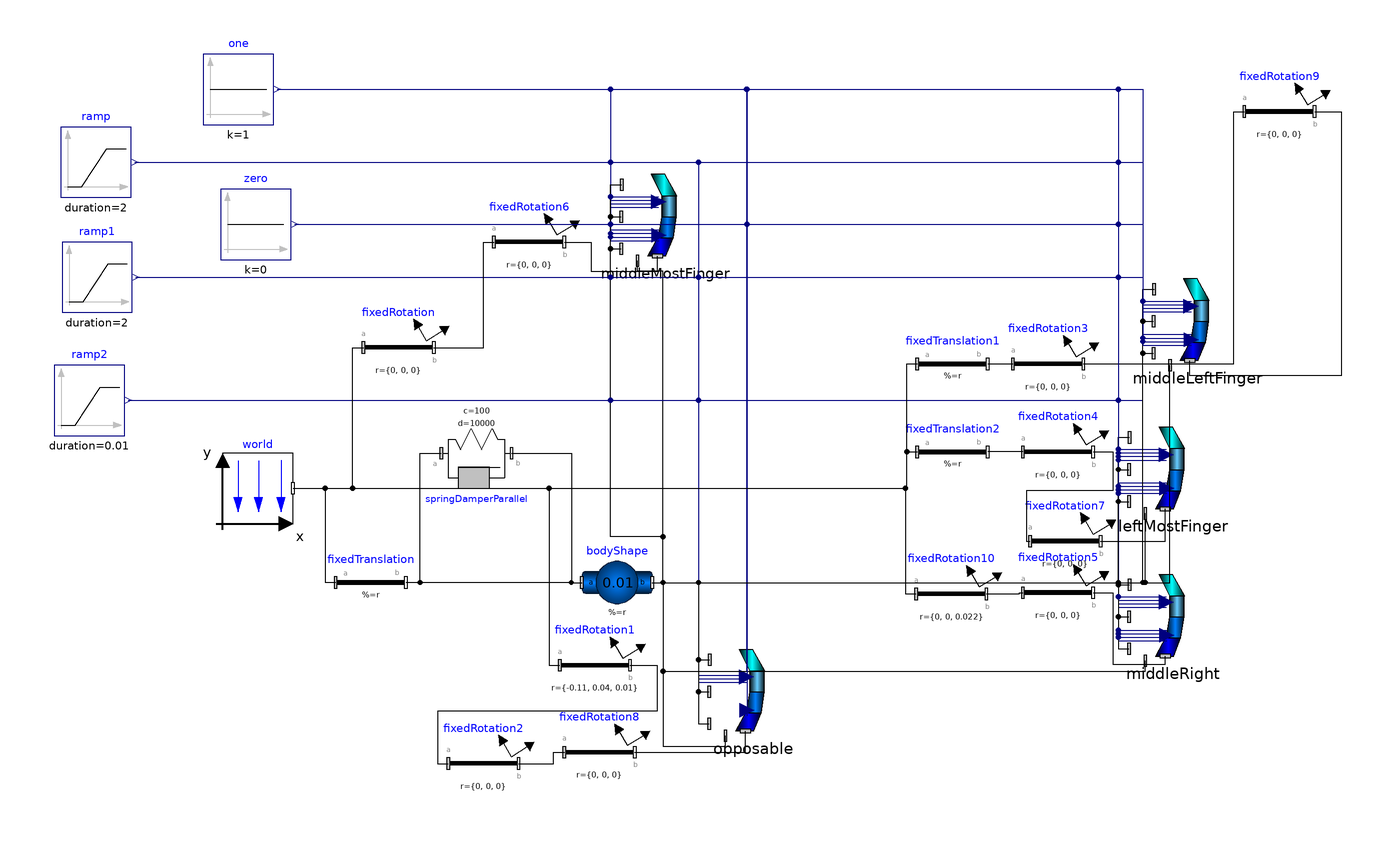

This picture is the connection diagram that the Modelica source below describes through its graphical annotations.

replaceable partial model HandContact
      replaceable PowerGrabStructure.Templates.Finger.FingerContact middleMostFinger annotation(Placement(visible = true, transformation(origin = {-46.326, 57.203}, extent = {{-12.5, -12.5}, {12.5, 12.5}}, rotation = 0)));
      replaceable PowerGrabStructure.Templates.Finger.FingerContact opposable if second annotation(Placement(visible = true, transformation(origin = {-21.326, -77.797}, extent = {{-12.5, -12.5}, {12.5, 12.5}}, rotation = 0)));
      inner Modelica.Mechanics.MultiBody.World world(g = 0) annotation(Placement(visible = true, transformation(origin = {-162.128, -20}, extent = {{-10, -10}, {10, 10}}, rotation = 0)));
      Modelica.Mechanics.MultiBody.Parts.FixedRotation fixedRotation(angle = 90, n = {0, 0, 1}) annotation(Placement(visible = true, transformation(origin = {-122.117, 20}, extent = {{-10, -10}, {10, 10}}, rotation = 0)));
      Modelica.Mechanics.MultiBody.Parts.FixedTranslation fixedTranslation(r = object_x) annotation(Placement(visible = true, transformation(origin = {-130, -46.75}, extent = {{-10, -10}, {10, 10}}, rotation = 0)));
      Modelica.Blocks.Sources.Constant one(k = 1) annotation(Placement(visible = true, transformation(origin = {-167.617, 93.361}, extent = {{-10, -10}, {10, 10}}, rotation = 0)));
      Modelica.Blocks.Sources.Constant zero(k = 0) annotation(Placement(visible = true, transformation(origin = {-162.714, 55}, extent = {{-10, -10}, {10, 10}}, rotation = 0)));
      Modelica.Mechanics.MultiBody.Parts.FixedRotation fixedRotation2(angle = 180, n = {1, 0, 0}) if second annotation(Placement(visible = true, transformation(origin = {-97.996, -98.20699999999999}, extent = {{-10, -10}, {10, 10}}, rotation = 0)));
      Modelica.Mechanics.MultiBody.Parts.FixedRotation fixedRotation1(angle = 90, n = {0, 0, 1}, r = {-0.11, 0.04, 0.01}) if second annotation(Placement(visible = true, transformation(origin = {-66.32599999999999, -70.297}, extent = {{-10, -10}, {10, 10}}, rotation = 0)));
      Modelica.Mechanics.MultiBody.Parts.FixedTranslation fixedTranslation1(r = {-0.01, 0, -0.03}) if third annotation(Placement(visible = true, transformation(origin = {35.347, 15.357}, extent = {{-10, -10}, {10, 10}}, rotation = 0)));
      Modelica.Mechanics.MultiBody.Parts.FixedRotation fixedRotation3(n = {0, 0, 1}, angle = 90) if third annotation(Placement(visible = true, transformation(origin = {62.532, 15.357}, extent = {{-10, -10}, {10, 10}}, rotation = 0)));
      Modelica.Mechanics.MultiBody.Parts.FixedTranslation fixedTranslation2(r = {-0.03, 0, -0.05}) if fourth annotation(Placement(visible = true, transformation(origin = {35.347, -9.643000000000001}, extent = {{-10, -10}, {10, 10}}, rotation = 0)));
      Modelica.Mechanics.MultiBody.Parts.FixedRotation fixedRotation4(n = {0, 0, 1}, angle = 90) if fourth annotation(Placement(visible = true, transformation(origin = {65.34699999999999, -9.643000000000001}, extent = {{-10, -10}, {10, 10}}, rotation = 0)));
      Modelica.Mechanics.MultiBody.Parts.FixedRotation fixedRotation5(n = {1, 0, 0}, angle = -20) if fifth annotation(Placement(visible = true, transformation(origin = {65.34699999999999, -49.643}, extent = {{-10, -10}, {10, 10}}, rotation = 0)));
      PowerGrabStructure.Templates.Finger.FingerContact middleLeftFinger if third annotation(Placement(visible = true, transformation(origin = {105, 27.5}, extent = {{-12.5, -12.5}, {12.5, 12.5}}, rotation = 0)));
      replaceable PowerGrabStructure.Templates.Finger.FingerContact leftMostFinger if fourth annotation(Placement(visible = true, transformation(origin = {97.998, -14.643}, extent = {{-12.5, -12.5}, {12.5, 12.5}}, rotation = 0)));
      replaceable PowerGrabStructure.Templates.Finger.FingerContact middleRight if fifth annotation(Placement(visible = true, transformation(origin = {97.998, -56.5}, extent = {{-12.5, -12.5}, {12.5, 12.5}}, rotation = 0)));
      Modelica.Mechanics.MultiBody.Forces.SpringDamperParallel springDamperParallel(c = 100, d = 10000, s_unstretched = 0) annotation(Placement(visible = true, transformation(origin = {-100, -10}, extent = {{-10, -10}, {10, 10}}, rotation = 0)));
      Modelica.Mechanics.MultiBody.Parts.BodyShape bodyShape(r = {0.01, 0, 0}, r_CM = {0, 0, 0}, m = 0.01, r_0(fixed = true, start = object_x)) annotation(Placement(visible = true, transformation(origin = {-60, -46.755}, extent = {{-10, -10}, {10, 10}}, rotation = 0)));
      Modelica.Mechanics.MultiBody.Parts.FixedRotation fixedRotation6(n = {1, 0, 0}, angle = 0) annotation(Placement(visible = true, transformation(origin = {-85, 50}, extent = {{-10, -10}, {10, 10}}, rotation = 0)));
      Modelica.Mechanics.MultiBody.Parts.FixedRotation fixedRotation7(angle = 45, n = {1, 0, 0}) if fourth annotation(Placement(visible = true, transformation(origin = {67.408, -35}, extent = {{-10, -10}, {10, 10}}, rotation = 0)));
      Modelica.Blocks.Sources.Ramp ramp(duration = 2, startTime = 5, height = 0.2) annotation(Placement(visible = true, transformation(origin = {-208.139, 72.672}, extent = {{-10, -10}, {10, 10}}, rotation = 0)));
      Modelica.Blocks.Sources.Ramp ramp1(duration = 2, startTime = 3, height = 0.6) annotation(Placement(visible = true, transformation(origin = {-207.786, 40}, extent = {{-10, -10}, {10, 10}}, rotation = 0)));
      Modelica.Blocks.Sources.Ramp ramp2(duration = 0.01) annotation(Placement(visible = true, transformation(origin = {-210, 5}, extent = {{-10, -10}, {10, 10}}, rotation = 0)));
      Modelica.Mechanics.MultiBody.Parts.FixedRotation fixedRotation8(angle = 0, n = {0, 1, 0}) if second annotation(Placement(visible = true, transformation(origin = {-65, -95}, extent = {{-10, -10}, {10, 10}}, rotation = 0)));
      Modelica.Mechanics.MultiBody.Parts.FixedRotation fixedRotation9(angle = 30, n = {1, 0, 0}) if third annotation(Placement(visible = true, transformation(origin = {128.282, 87.054}, extent = {{-10, -10}, {10, 10}}, rotation = 0)));
      Modelica.Mechanics.MultiBody.Parts.FixedRotation fixedRotation10(angle = 90, n = {0, 0, 1}, r = {0, 0, 0.022}) if fifth annotation(Placement(visible = true, transformation(origin = {35, -50}, extent = {{-10, -10}, {10, 10}}, rotation = 0)));
      parameter Modelica.SIunits.Position object_x[3] = {-0.06, 0.06, -0.01};
      parameter Boolean second = true;
      parameter Boolean third = true;
      parameter Boolean fourth = true;
      parameter Boolean fifth = true;
    equation
      connect(world.frame_b, fixedRotation10.frame_a) annotation(Line(visible = true, origin = {-20.788, -35}, points = {{-131.34, 15}, {42.776, 15}, {42.776, -15}, {45.788, -15}}));
      connect(fixedRotation10.frame_b, fixedRotation5.frame_a) annotation(Line(visible = true, origin = {52.254, -49.822}, points = {{-7.254, -0.178}, {2.081, -0.178}, {2.081, 0.179}, {3.093, 0.179}}));
      connect(zero.y, middleRight.anteriorInput[4]) annotation(Line(visible = true, origin = {27.362, 1.349}, points = {{-179.076, 53.651}, {55.136, 53.651}, {55.136, -52.1514}, {68.8058, -52.1514}}, color = {0, 0, 127}));
      connect(ramp2.y, middleRight.anteriorInput[3]) annotation(Line(visible = true, origin = {15.541, -23.651}, points = {{-214.541, 28.651}, {66.957, 28.651}, {66.957, -28.1514}, {80.6268, -28.1514}}, color = {0, 0, 127}));
      connect(ramp1.y, middleRight.anteriorInput[2]) annotation(Line(visible = true, origin = {16.094, -6.151}, points = {{-212.88, 46.151}, {66.404, 46.151}, {66.404, -46.6514}, {80.0738, -46.6514}}, color = {0, 0, 127}));
      connect(ramp.y, middleRight.anteriorInput[1]) annotation(Line(visible = true, origin = {16.006, 10.185}, points = {{-213.145, 62.487}, {66.492, 62.487}, {66.492, -63.9874}, {80.1618, -63.9874}}, color = {0, 0, 127}));
      connect(zero.y, middleRight.posteriorInput[4]) annotation(Line(visible = true, origin = {27.386, -3.39}, points = {{-179.1, 58.39}, {55.112, 58.39}, {55.112, -56.8894}, {68.8746, -56.8894}}, color = {0, 0, 127}));
      connect(zero.y, middleRight.posteriorInput[3]) annotation(Line(visible = true, origin = {27.386, -3.39}, points = {{-179.1, 58.39}, {55.112, 58.39}, {55.112, -57.8894}, {68.8746, -57.8894}}, color = {0, 0, 127}));
      connect(zero.y, middleRight.posteriorInput[2]) annotation(Line(visible = true, origin = {27.386, -3.39}, points = {{-179.1, 58.39}, {55.112, 58.39}, {55.112, -58.8894}, {68.8746, -58.8894}}, color = {0, 0, 127}));
      connect(zero.y, middleRight.posteriorInput[1]) annotation(Line(visible = true, origin = {27.386, -3.39}, points = {{-179.1, 58.39}, {55.112, 58.39}, {55.112, -59.8894}, {68.8746, -59.8894}}, color = {0, 0, 127}));
      connect(one.y, opposable.posteriorInput[4]) annotation(Line(visible = true, origin = {-67.581, 34.549}, points = {{-89.036, 58.812}, {44.5176, 58.812}, {44.5176, -116.125}}, color = {0, 0, 127}));
      connect(one.y, middleMostFinger.anteriorInput[4]) annotation(Line(visible = true, origin = {-82.106, 77.381}, points = {{-74.511, 15.98}, {20.28, 15.98}, {20.28, -14.4804}, {33.9498, -14.4804}}, color = {0, 0, 127}));
      connect(one.y, middleMostFinger.posteriorInput[4]) annotation(Line(visible = true, origin = {-82.083, 72.642}, points = {{-74.534, 20.719}, {20.257, 20.719}, {20.257, -19.2184}, {34.0196, -19.2184}}, color = {0, 0, 127}));
      connect(one.y, middleLeftFinger.anteriorInput[4]) annotation(Line(visible = true, origin = {31.388, 62.529}, points = {{-188.005, 30.832}, {58.112, 30.832}, {58.112, -29.3314}, {71.7818, -29.3314}}, color = {0, 0, 127}));
      connect(one.y, middleLeftFinger.posteriorInput[4]) annotation(Line(visible = true, origin = {31.411, 57.791}, points = {{-188.028, 35.57}, {58.089, 35.57}, {58.089, -34.0704}, {71.8516, -34.0704}}, color = {0, 0, 127}));
      connect(ramp2.y, middleLeftFinger.anteriorInput[3]) annotation(Line(visible = true, origin = {20.792, 18.349}, points = {{-219.792, -13.349}, {68.708, -13.349}, {68.708, 13.8486}, {82.3778, 13.8486}}, color = {0, 0, 127}));
      connect(ramp1.y, middleLeftFinger.anteriorInput[2]) annotation(Line(visible = true, origin = {21.346, 35.849}, points = {{-218.132, 4.151}, {68.154, 4.151}, {68.154, -4.6514}, {81.8238, -4.6514}}, color = {0, 0, 127}));
      connect(ramp.y, middleLeftFinger.anteriorInput[1]) annotation(Line(visible = true, origin = {21.258, 52.185}, points = {{-218.397, 20.487}, {68.242, 20.487}, {68.242, -21.9874}, {81.9118, -21.9874}}, color = {0, 0, 127}));
      connect(fixedRotation9.frame_b, middleLeftFinger.frame_a) annotation(Line(visible = true, origin = {127.154, 42.885}, points = {{11.128, 44.169}, {18.753, 44.169}, {18.753, -30.885}, {-24.3175, -30.885}, {-24.3175, -26.57}}));
      connect(fixedRotation3.frame_b, fixedRotation9.frame_a) annotation(Line(visible = true, origin = {105.339, 51.206}, points = {{-32.807, -35.849}, {9.931, -35.849}, {9.931, 35.848}, {12.943, 35.848}}));
      connect(one.y, opposable.anteriorInput[4]) annotation(Line(visible = true, origin = {-67.643, 37.708}, points = {{-88.974, 55.653}, {44.4868, 55.653}, {44.4868, -109.807}}, color = {0, 0, 127}));
      connect(one.y, leftMostFinger.posteriorInput[4]) annotation(Line(visible = true, origin = {26.16, 36.719}, points = {{-182.777, 56.642}, {56.338, 56.642}, {56.338, -55.1414}, {70.1006, -55.1414}}, color = {0, 0, 127}));
      connect(one.y, leftMostFinger.anteriorInput[4]) annotation(Line(visible = true, origin = {26.137, 41.458}, points = {{-182.754, 51.903}, {56.361, 51.903}, {56.361, -50.4034}, {70.0308, -50.4034}}, color = {0, 0, 127}));
      connect(fixedTranslation.frame_b, bodyShape.frame_a) annotation(Line(visible = true, origin = {-84.006, -46.752}, points = {{-35.994, 0.002}, {10.994, 0.002}, {10.994, -0.003}, {14.006, -0.003}}));
      connect(bodyShape.frame_b, middleRight.frame_a4) annotation(Line(visible = true, origin = {7.306, -61.302}, points = {{-57.306, 14.547}, {-54.194, 14.547}, {-54.194, -10.698}, {82.8476, -10.698}, {82.8476, -7.698}}));
      connect(bodyShape.frame_b, opposable.frame_a4) annotation(Line(visible = true, origin = {-40.423, -74.08}, points = {{-9.577, 27.325}, {-6.464, 27.325}, {-6.464, -19.217}, {11.2526, -19.217}, {11.2526, -16.217}}));
      connect(bodyShape.frame_b, leftMostFinger.frame_a4) annotation(Line(visible = true, origin = {43.436, -40.218}, points = {{-93.436, -6.537}, {46.7176, -6.537}, {46.7176, 13.075}}));
      connect(bodyShape.frame_b, middleLeftFinger.frame_a4) annotation(Line(visible = true, origin = {48.104, -26.17}, points = {{-98.104, -20.585}, {49.0516, -20.585}, {49.0516, 41.17}}));
      connect(bodyShape.frame_b, middleMostFinger.frame_a4) annotation(Line(visible = true, origin = {-50.423, 6.92}, points = {{0.423, -53.675}, {3.536, -53.675}, {3.536, 34.783}, {-3.7474, 34.783}, {-3.7474, 37.783}}));
      connect(fixedRotation8.frame_b, opposable.frame_a) annotation(Line(visible = true, origin = {-33.993, -92.994}, points = {{-21.007, -2.006}, {10.5035, -2.006}, {10.5035, 4.012}}));
      connect(fixedRotation2.frame_b, fixedRotation8.frame_a) annotation(Line(visible = true, origin = {-79.755, -96.60299999999999}, points = {{-8.241, -1.604}, {1.743, -1.604}, {1.743, 1.603}, {4.755, 1.603}}));
      connect(ramp2.y, leftMostFinger.anteriorInput[3]) annotation(Line(visible = true, origin = {15.541, -2.723}, points = {{-214.541, 7.723}, {66.957, 7.723}, {66.957, -7.2224}, {80.6268, -7.2224}}, color = {0, 0, 127}));
      connect(ramp1.y, leftMostFinger.anteriorInput[2]) annotation(Line(visible = true, origin = {16.094, 14.777}, points = {{-212.88, 25.223}, {66.404, 25.223}, {66.404, -25.7224}, {80.0738, -25.7224}}, color = {0, 0, 127}));
      connect(ramp.y, leftMostFinger.anteriorInput[1]) annotation(Line(visible = true, origin = {16.006, 31.113}, points = {{-213.145, 41.559}, {66.492, 41.559}, {66.492, -43.0584}, {80.1618, -43.0584}}, color = {0, 0, 127}));
      connect(ramp2.y, opposable.anteriorInput[3]) annotation(Line(visible = true, origin = {-73.952, -34.3}, points = {{-125.048, 39.3}, {37.126, 39.3}, {37.126, -38.7994}, {50.7958, -38.7994}}, color = {0, 0, 127}));
      connect(ramp1.y, opposable.anteriorInput[2]) annotation(Line(visible = true, origin = {-73.399, -16.8}, points = {{-123.387, 56.8}, {36.573, 56.8}, {36.573, -57.2994}, {50.2428, -57.2994}}, color = {0, 0, 127}));
      connect(ramp.y, opposable.anteriorInput[1]) annotation(Line(visible = true, origin = {-73.48699999999999, -0.464}, points = {{-123.652, 73.136}, {36.661, 73.136}, {36.661, -74.6354}, {50.3308, -74.6354}}, color = {0, 0, 127}));
      connect(zero.y, opposable.posteriorInput[3]) annotation(Line(visible = true, origin = {-65.947, 8.975}, points = {{-85.767, 46.025}, {42.8836, 46.025}, {42.8836, -91.5514}}, color = {0, 0, 127}));
      connect(zero.y, opposable.posteriorInput[2]) annotation(Line(visible = true, origin = {-65.947, 8.975}, points = {{-85.767, 46.025}, {42.8836, 46.025}, {42.8836, -92.5514}}, color = {0, 0, 127}));
      connect(zero.y, opposable.posteriorInput[1]) annotation(Line(visible = true, origin = {-65.947, 8.975}, points = {{-85.767, 46.025}, {42.8836, 46.025}, {42.8836, -93.5514}}, color = {0, 0, 127}));
      connect(ramp2.y, middleMostFinger.anteriorInput[3]) annotation(Line(visible = true, origin = {-92.702, 33.2}, points = {{-106.298, -28.2}, {30.876, -28.2}, {30.876, 28.7006}, {44.5458, 28.7006}}, color = {0, 0, 127}));
      connect(ramp1.y, middleMostFinger.anteriorInput[2]) annotation(Line(visible = true, origin = {-92.149, 50.7}, points = {{-104.637, -10.7}, {30.323, -10.7}, {30.323, 10.2006}, {43.9928, 10.2006}}, color = {0, 0, 127}));
      connect(ramp.y, middleMostFinger.anteriorInput[1]) annotation(Line(visible = true, origin = {-92.237, 67.036}, points = {{-104.902, 5.636}, {30.411, 5.636}, {30.411, -7.1354}, {44.0808, -7.1354}}, color = {0, 0, 127}));
      connect(zero.y, middleMostFinger.posteriorInput[3]) annotation(Line(visible = true, origin = {-80.857, 53.462}, points = {{-70.857, 1.538}, {19.031, 1.538}, {19.031, -1.0384}, {32.7936, -1.0384}}, color = {0, 0, 127}));
      connect(zero.y, middleMostFinger.posteriorInput[2]) annotation(Line(visible = true, origin = {-80.857, 53.462}, points = {{-70.857, 1.538}, {19.031, 1.538}, {19.031, -2.0384}, {32.7936, -2.0384}}, color = {0, 0, 127}));
      connect(zero.y, middleMostFinger.posteriorInput[1]) annotation(Line(visible = true, origin = {-80.857, 53.462}, points = {{-70.857, 1.538}, {19.031, 1.538}, {19.031, -3.0384}, {32.7936, -3.0384}}, color = {0, 0, 127}));
      connect(fixedRotation7.frame_b, leftMostFinger.frame_a) annotation(Line(visible = true, origin = {89.69199999999999, -31.943}, points = {{-12.284, -3.057}, {6.1425, -3.057}, {6.1425, 6.115}}));
      connect(fixedRotation4.frame_b, fixedRotation7.frame_a) annotation(Line(visible = true, origin = {67.91500000000001, -21.762}, points = {{7.432, 12.119}, {13.057, 12.119}, {13.057, 1.119}, {-11.52, 1.119}, {-11.52, -13.238}, {-10.507, -13.238}}));
      connect(fixedRotation6.frame_b, middleMostFinger.frame_a) annotation(Line(visible = true, origin = {-61.346, 45.885}, points = {{-13.654, 4.115}, {-6.029, 4.115}, {-6.029, -4.182}, {12.8565, -4.182}, {12.8565, 0.133}}));
      connect(fixedRotation.frame_b, fixedRotation6.frame_a) annotation(Line(visible = true, origin = {-100.785, 35}, points = {{-11.332, -15}, {2.773, -15}, {2.773, 15}, {5.785, 15}}));
      connect(fixedTranslation.frame_b, springDamperParallel.frame_a) annotation(Line(visible = true, origin = {-115.506, -28.375}, points = {{-4.494, -18.375}, {-0.506, -18.375}, {-0.506, 18.375}, {5.506, 18.375}}));
      connect(world.frame_b, fixedTranslation.frame_a) annotation(Line(visible = true, origin = {-144.532, -33.375}, points = {{-7.596, 13.375}, {1.532, 13.375}, {1.532, -13.375}, {4.532, -13.375}}));
      connect(bodyShape.frame_b, middleRight.frame_a1) annotation(Line(visible = true, origin = {50.124, -56.178}, points = {{-100.124, 9.423}, {32.374, 9.423}, {32.374, -9.422}, {35.374, -9.422}}));
      connect(bodyShape.frame_b, middleRight.frame_a2) annotation(Line(visible = true, origin = {50.124, -51.627}, points = {{-100.124, 4.872}, {32.374, 4.872}, {32.374, -4.873}, {35.374, -4.873}}));
      connect(bodyShape.frame_b, middleRight.frame_a3) annotation(Line(visible = true, origin = {50.163, -47.078}, points = {{-100.163, 0.323}, {32.335, 0.323}, {32.335, -0.322}, {35.4943, -0.322}}));
      connect(bodyShape.frame_b, leftMostFinger.frame_a1) annotation(Line(visible = true, origin = {50.124, -35.249}, points = {{-100.124, -11.506}, {32.374, -11.506}, {32.374, 11.506}, {35.374, 11.506}}));
      connect(bodyShape.frame_b, leftMostFinger.frame_a2) annotation(Line(visible = true, origin = {50.124, -30.699}, points = {{-100.124, -16.056}, {32.374, -16.056}, {32.374, 16.056}, {35.374, 16.056}}));
      connect(bodyShape.frame_b, leftMostFinger.frame_a3) annotation(Line(visible = true, origin = {50.163, -26.149}, points = {{-100.163, -20.606}, {32.335, -20.606}, {32.335, 20.606}, {35.4943, 20.606}}));
      connect(bodyShape.frame_b, middleLeftFinger.frame_a1) annotation(Line(visible = true, origin = {55.375, -14.178}, points = {{-105.375, -32.577}, {34.125, -32.577}, {34.125, 32.578}, {37.125, 32.578}}));
      connect(bodyShape.frame_b, middleLeftFinger.frame_a2) annotation(Line(visible = true, origin = {55.375, -9.628}, points = {{-105.375, -37.127}, {34.125, -37.127}, {34.125, 37.128}, {37.125, 37.128}}));
      connect(bodyShape.frame_b, middleLeftFinger.frame_a3) annotation(Line(visible = true, origin = {55.415, -5.078}, points = {{-105.415, -41.677}, {34.085, -41.677}, {34.085, 41.678}, {37.2443, 41.678}}));
      connect(bodyShape.frame_b, opposable.frame_a1) annotation(Line(visible = true, origin = {-39.369, -66.82599999999999}, points = {{-10.631, 20.071}, {2.543, 20.071}, {2.543, -20.071}, {5.543, -20.071}}));
      connect(bodyShape.frame_b, opposable.frame_a2) annotation(Line(visible = true, origin = {-39.369, -62.276}, points = {{-10.631, 15.521}, {2.543, 15.521}, {2.543, -15.521}, {5.543, -15.521}}));
      connect(bodyShape.frame_b, opposable.frame_a3) annotation(Line(visible = true, origin = {-39.33, -57.726}, points = {{-10.67, 10.971}, {2.504, 10.971}, {2.504, -10.971}, {5.6633, -10.971}}));
      connect(bodyShape.frame_b, middleMostFinger.frame_a1) annotation(Line(visible = true, origin = {-54.376, -10.802}, points = {{4.376, -35.953}, {7.488, -35.953}, {7.488, -22.953}, {-7.45, -22.953}, {-7.45, 58.905}, {-4.45, 58.905}}));
      connect(bodyShape.frame_b, middleMostFinger.frame_a2) annotation(Line(visible = true, origin = {-54.376, -7.769}, points = {{4.376, -38.986}, {7.488, -38.986}, {7.488, -25.986}, {-7.45, -25.986}, {-7.45, 64.972}, {-4.45, 64.972}}));
      connect(bodyShape.frame_b, middleMostFinger.frame_a3) annotation(Line(visible = true, origin = {-54.349, -4.736}, points = {{4.349, -42.019}, {7.461, -42.019}, {7.461, -29.019}, {-7.477, -29.019}, {-7.477, 71.039}, {-4.3177, 71.039}}));
      connect(springDamperParallel.frame_b, bodyShape.frame_a) annotation(Line(visible = true, origin = {-76.506, -28.377}, points = {{-13.494, 18.377}, {3.494, 18.377}, {3.494, -18.378}, {6.506, -18.378}}));
      connect(world.frame_b, fixedTranslation2.frame_a) annotation(Line(visible = true, origin = {-20.522, -14.822}, points = {{-131.606, -5.178}, {42.869, -5.178}, {42.869, 5.179}, {45.869, 5.179}}));
      connect(world.frame_b, fixedTranslation1.frame_a) annotation(Line(visible = true, origin = {-20.522, -2.322}, points = {{-131.606, -17.678}, {42.869, -17.678}, {42.869, 17.679}, {45.869, 17.679}}));
      connect(world.frame_b, fixedRotation1.frame_a) annotation(Line(visible = true, origin = {-96.783, -45.148}, points = {{-55.345, 25.148}, {17.444, 25.148}, {17.444, -25.149}, {20.457, -25.149}}));
      connect(world.frame_b, fixedRotation.frame_a) annotation(Line(visible = true, origin = {-138.626, 0}, points = {{-13.502, -20}, {3.496, -20}, {3.496, 20}, {6.509, 20}}));
      connect(fixedRotation5.frame_b, middleRight.frame_a) annotation(Line(visible = true, origin = {85.792, -61.394}, points = {{-10.445, 11.751}, {-4.82, 11.751}, {-4.82, -8.606}, {10.0425, -8.606}, {10.0425, -6.291}}));
      connect(zero.y, leftMostFinger.posteriorInput[3]) annotation(Line(visible = true, origin = {27.386, 17.539}, points = {{-179.1, 37.461}, {55.112, 37.461}, {55.112, -36.9614}, {68.8746, -36.9614}}, color = {0, 0, 127}));
      connect(zero.y, leftMostFinger.posteriorInput[2]) annotation(Line(visible = true, origin = {27.386, 17.539}, points = {{-179.1, 37.461}, {55.112, 37.461}, {55.112, -37.9614}, {68.8746, -37.9614}}, color = {0, 0, 127}));
      connect(zero.y, leftMostFinger.posteriorInput[1]) annotation(Line(visible = true, origin = {27.386, 17.539}, points = {{-179.1, 37.461}, {55.112, 37.461}, {55.112, -38.9614}, {68.8746, -38.9614}}, color = {0, 0, 127}));
      connect(zero.y, middleLeftFinger.posteriorInput[3]) annotation(Line(visible = true, origin = {32.637, 38.61}, points = {{-184.351, 16.39}, {56.863, 16.39}, {56.863, -15.8894}, {70.6256, -15.8894}}, color = {0, 0, 127}));
      connect(zero.y, middleLeftFinger.posteriorInput[2]) annotation(Line(visible = true, origin = {32.637, 38.61}, points = {{-184.351, 16.39}, {56.863, 16.39}, {56.863, -16.8894}, {70.6256, -16.8894}}, color = {0, 0, 127}));
      connect(zero.y, middleLeftFinger.posteriorInput[1]) annotation(Line(visible = true, origin = {32.637, 38.61}, points = {{-184.351, 16.39}, {56.863, 16.39}, {56.863, -17.8894}, {70.6256, -17.8894}}, color = {0, 0, 127}));
      connect(fixedRotation4.frame_a, fixedTranslation2.frame_b) annotation(Line(visible = true, origin = {50.347, -9.643000000000001}, points = {{5, 0}, {-5, 0}}));
      connect(fixedTranslation1.frame_b, fixedRotation3.frame_a) annotation(Line(visible = true, origin = {48.939, 15.357}, points = {{-3.592, 0}, {3.593, 0}}));
      connect(fixedRotation1.frame_b, fixedRotation2.frame_a) annotation(Line(visible = true, origin = {-80.623, -83.934}, points = {{24.297, 13.637}, {31.922, 13.637}, {31.922, 0.637}, {-30.385, 0.637}, {-30.385, -14.273}, {-27.373, -14.273}}));
      annotation(experiment(StopTime = 15.0, Interval = 0.1, Algorithm = "cvodes"), Diagram(coordinateSystem(extent = {{-148.5, -105}, {148.5, 105}}, preserveAspectRatio = true, initialScale = 0.1, grid = {5, 5})));
    end HandContact;